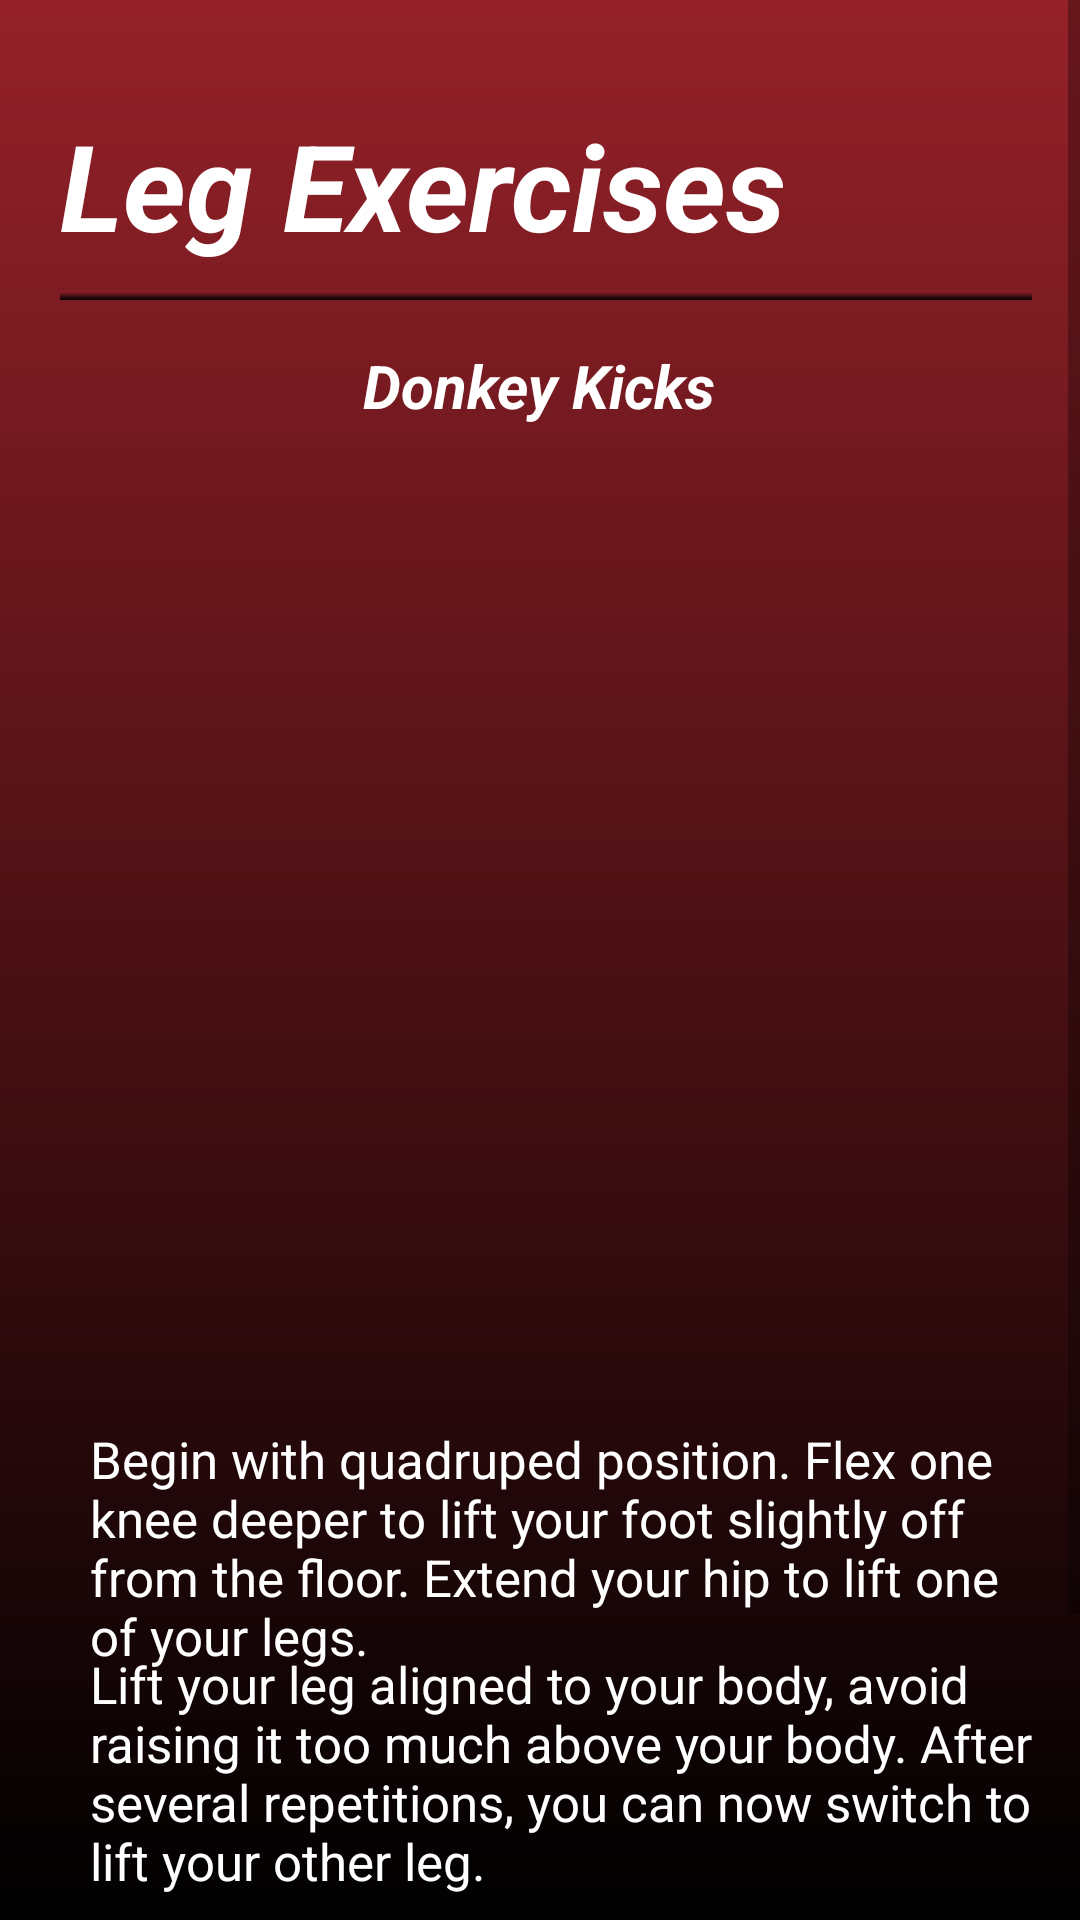

Write the Android layout XML for this screen, with the resource values it uses.
<!-- AndroidManifest.xml: application theme Theme.FitApp -->
<!-- res/layout/fragment_donkey_kicks.xml -->
<?xml version="1.0" encoding="utf-8"?>
<ScrollView xmlns:android="http://schemas.android.com/apk/res/android"
    xmlns:app="http://schemas.android.com/apk/res-auto"
    xmlns:tools="http://schemas.android.com/tools"
    android:layout_width="match_parent"
    android:layout_height="match_parent"
    android:background="@drawable/background_gradient"
    tools:context=".DonkeyKicksFragment">


    <RelativeLayout
        android:layout_width="match_parent"
        android:layout_height="wrap_content">

        <TextView
            android:layout_width="wrap_content"
            android:layout_height="wrap_content"
            android:layout_marginLeft="20dp"
            android:layout_marginTop="35dp"
            android:text="Leg Exercises"
            android:textColor="@color/white"
            android:textSize="40dp"
            android:textStyle="bold|italic"/>

        <View
            android:layout_width="wrap_content"
            android:layout_height="3dp"
            android:layout_marginTop="97dp"
            android:layout_marginLeft="20dp"
            android:layout_marginRight="16dp"
            android:background="@drawable/background_gradient" />

        <TextView
            android:layout_width="wrap_content"
            android:layout_height="wrap_content"
            android:layout_marginLeft="20dp"
            android:layout_marginTop="115dp"
            android:text="Donkey Kicks"
            android:layout_centerHorizontal="true"
            android:textColor="@color/white"
            android:textSize="20dp"
            android:textStyle="bold|italic"/>

        <ImageButton
            android:id="@+id/button"
            android:layout_width="300dp"
            android:layout_height="300dp"
            android:layout_marginTop="150dp"
            android:layout_centerHorizontal="true"
            android:background="@drawable/rounded_button"
            android:scaleType="fitCenter"/>

        <TextView
            android:layout_width="wrap_content"
            android:layout_height="wrap_content"
            android:layout_marginLeft="30dp"
            android:layout_marginTop="475dp"
            android:layout_marginRight="16dp"
            android:text="Begin with quadruped position. Flex one knee deeper to lift your foot slightly off from the floor. Extend your hip to lift one of your legs."
            android:textColor="@color/white"
            android:textSize="17dp"
            android:textStyle="normal"/>

        <TextView
            android:layout_width="wrap_content"
            android:layout_height="wrap_content"
            android:layout_marginLeft="30dp"
            android:layout_marginTop="550dp"
            android:layout_marginRight="16dp"
            android:text="Lift your leg aligned to your body, avoid raising it too much above your body. After several repetitions, you can now switch to lift your other leg."
            android:textColor="@color/white"
            android:textSize="17dp"
            android:textStyle="normal"/>

        <TextView
            android:layout_width="wrap_content"
            android:layout_height="wrap_content"
            android:layout_marginLeft="30dp"
            android:layout_marginTop="645dp"
            android:layout_marginRight="16dp"
            android:layout_marginBottom="15dp"
            android:text="This exercise primarily target the gluteus maximus muscle, which is the largest muscle in the buttocks. This exercise is an effective way to strengthen and tone the glutes."
            android:textColor="@color/white"
            android:textSize="17dp"
            android:textStyle="normal"/>

    </RelativeLayout>
</ScrollView>
<!-- resources referenced by this layout -->
<resources>
  <color name="white">#FFFFFFFF</color>
  <!-- drawable background_gradient (drawable) -->
  <?xml version="1.0" encoding="utf-8"?>
  <shape xmlns:android="http://schemas.android.com/apk/res/android"
      android:shape="rectangle">
      <gradient
          android:startColor="#952129"
          android:endColor="#FF000000"
          android:angle="270"/>
  </shape>
  <style name="Theme.FitApp" parent="Theme.MaterialComponents.DayNight.NoActionBar">
          
          <item name="colorPrimary">@color/dark_red</item>
          <item name="colorPrimaryVariant">@color/black</item>
          <item name="colorOnPrimary">@color/white</item>
          
          <item name="colorSecondary">@color/teal_200</item>
          <item name="colorSecondaryVariant">@color/teal_700</item>
          <item name="colorOnSecondary">@color/black</item>
          
          <item name="android:statusBarColor">?attr/colorPrimaryVariant</item>
          
      </style>
  <color name="dark_red">#600505</color>
  <color name="black">#FF000000</color>
  <color name="teal_200">#FF03DAC5</color>
  <color name="teal_700">#FF018786</color>
</resources>
